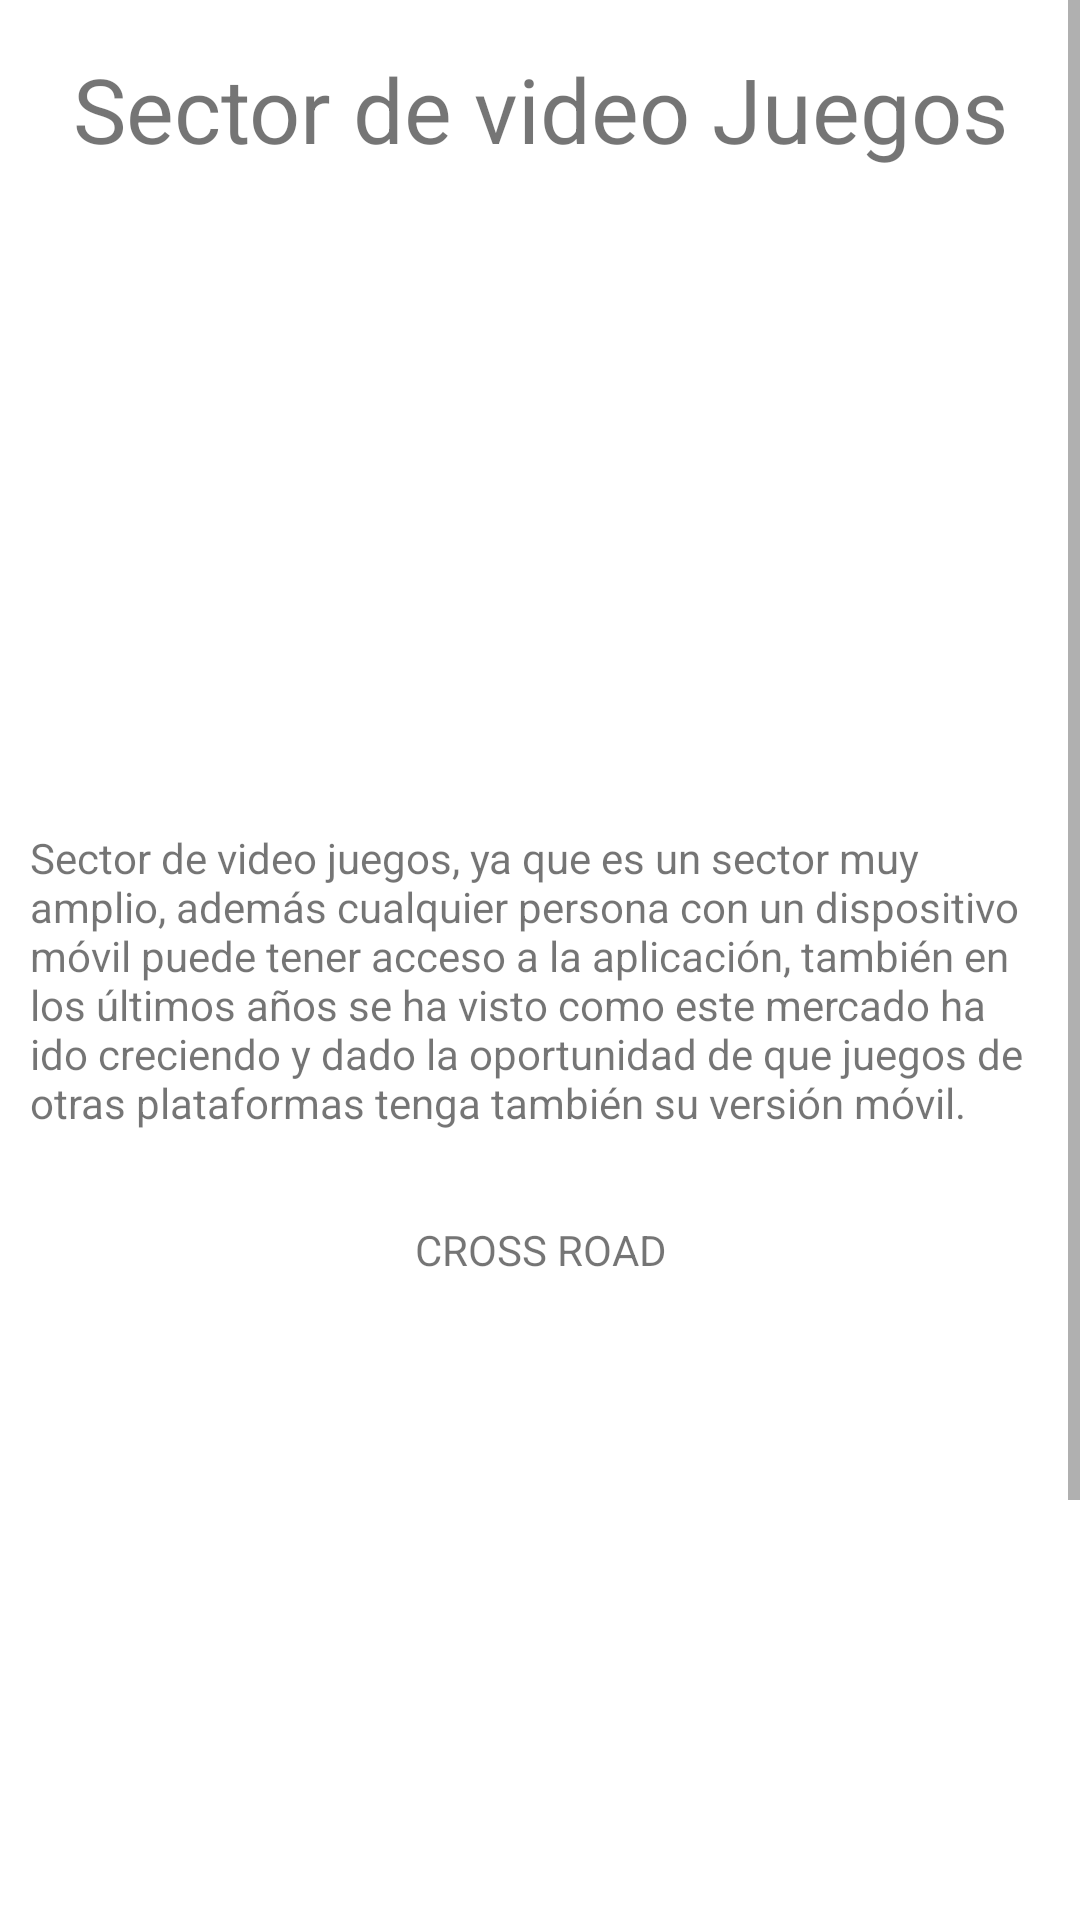

Layout XML and referenced resources for this Android screen:
<!-- AndroidManifest.xml: application theme Theme.AppIndividual -->
<!-- res/layout/activity_main.xml -->
<?xml version="1.0" encoding="utf-8"?>
<androidx.constraintlayout.widget.ConstraintLayout xmlns:android="http://schemas.android.com/apk/res/android"
    xmlns:app="http://schemas.android.com/apk/res-auto"
    xmlns:tools="http://schemas.android.com/tools"
    android:layout_width="match_parent"
    android:layout_height="match_parent"
    android:layout_margin="16dp"
    tools:context=".MainActivity">

    <ScrollView
        android:layout_width="match_parent"
        android:layout_height="match_parent"
        tools:layout_editor_absoluteX="39dp"
        tools:layout_editor_absoluteY="192dp">

        <LinearLayout
            android:layout_width="match_parent"
            android:layout_height="wrap_content"
            android:orientation="vertical">

            <TextView
                android:layout_width="match_parent"
                android:layout_height="wrap_content"
                android:layout_marginTop="16dp"
                android:text="@string/txtPriMen"
                android:textAlignment="center"
                android:textSize="30dp" />


            <ImageView
                android:id="@+id/imageView2"
                android:layout_width="match_parent"
                android:layout_height="178dp"
                android:layout_marginTop="16dp"
                android:layout_marginBottom="16dp"
                app:srcCompat="@drawable/games" />

            <TextView
                android:id="@+id/editTextTextMultiLine"
                android:layout_width="match_parent"
                android:layout_height="wrap_content"
                android:ems="10"
                android:gravity="start|top"
                android:padding="10dp"
                android:text="Sector de video juegos, ya que es un sector muy amplio, además cualquier persona con un dispositivo móvil puede tener acceso a la aplicación, también en los últimos años se ha visto como este mercado ha ido creciendo y dado la oportunidad de que juegos de otras plataformas tenga también su versión móvil." />

            <TextView
                android:id="@+id/textView"
                android:layout_width="match_parent"
                android:layout_height="wrap_content"
                android:textAlignment="center"
                android:padding="20dp"
                android:text="CROSS ROAD" />

            <ImageView
                android:id="@+id/imageView"
                android:layout_width="match_parent"
                android:layout_height="188dp"
                app:srcCompat="@drawable/froggy" />

            <TextView
                android:id="@+id/textView2"
                android:layout_width="match_parent"
                android:layout_height="wrap_content"
                android:padding="10dp"
                android:text="Seria una app en la que una ranita intenta cruzar la calle sin ser golpeada por los vehículos, es una idea y juego ya existente, pero es una excelente idea para empezar y desarrollar el primer video juego, es un escenario y mecánica simple que para un principiante puede ser la mejor opción para empezar a introducirse en el mundo de los video juegos móviles." />

            <Button
                android:id="@+id/button2"
                android:layout_width="match_parent"
                android:layout_height="wrap_content"
                android:layout_marginRight="120dp"
                android:layout_marginLeft="120dp"
                android:onClick="siguiente"
                android:backgroundTint="#D0D3D4"
                android:textColor="#5F6A6A"
                android:text="@string/btnSiguiente" />
        </LinearLayout>
    </ScrollView>

</androidx.constraintlayout.widget.ConstraintLayout>
<!-- resources referenced by this layout -->
<resources>
  <string name="btnSiguiente">Siguiente</string>
  <string name="txtPriMen">Sector de video Juegos</string>
  <style name="Theme.AppIndividual" parent="Theme.MaterialComponents.DayNight.DarkActionBar">
          
          <item name="colorPrimary">#B3B6B7</item>
          <item name="colorPrimaryVariant">@color/purple_700</item>
          <item name="colorOnPrimary">@color/white</item>
          
          <item name="colorSecondary">@color/teal_200</item>
          <item name="colorSecondaryVariant">@color/teal_700</item>
          <item name="colorOnSecondary">@color/black</item>
          
          <item name="android:statusBarColor" tools:targetApi="l">?attr/colorPrimaryVariant</item>
          
      </style>
  <!-- not gathered from this repository: default colours our renderer supplied (Android Studio template values) -->
  <color name="purple_700">#FF3700B3</color>
  <color name="teal_200">#FF03DAC5</color>
  <color name="teal_700">#FF018786</color>
  <color name="black">#FF000000</color>
  <color name="white">#FFFFFFFF</color>
</resources>
